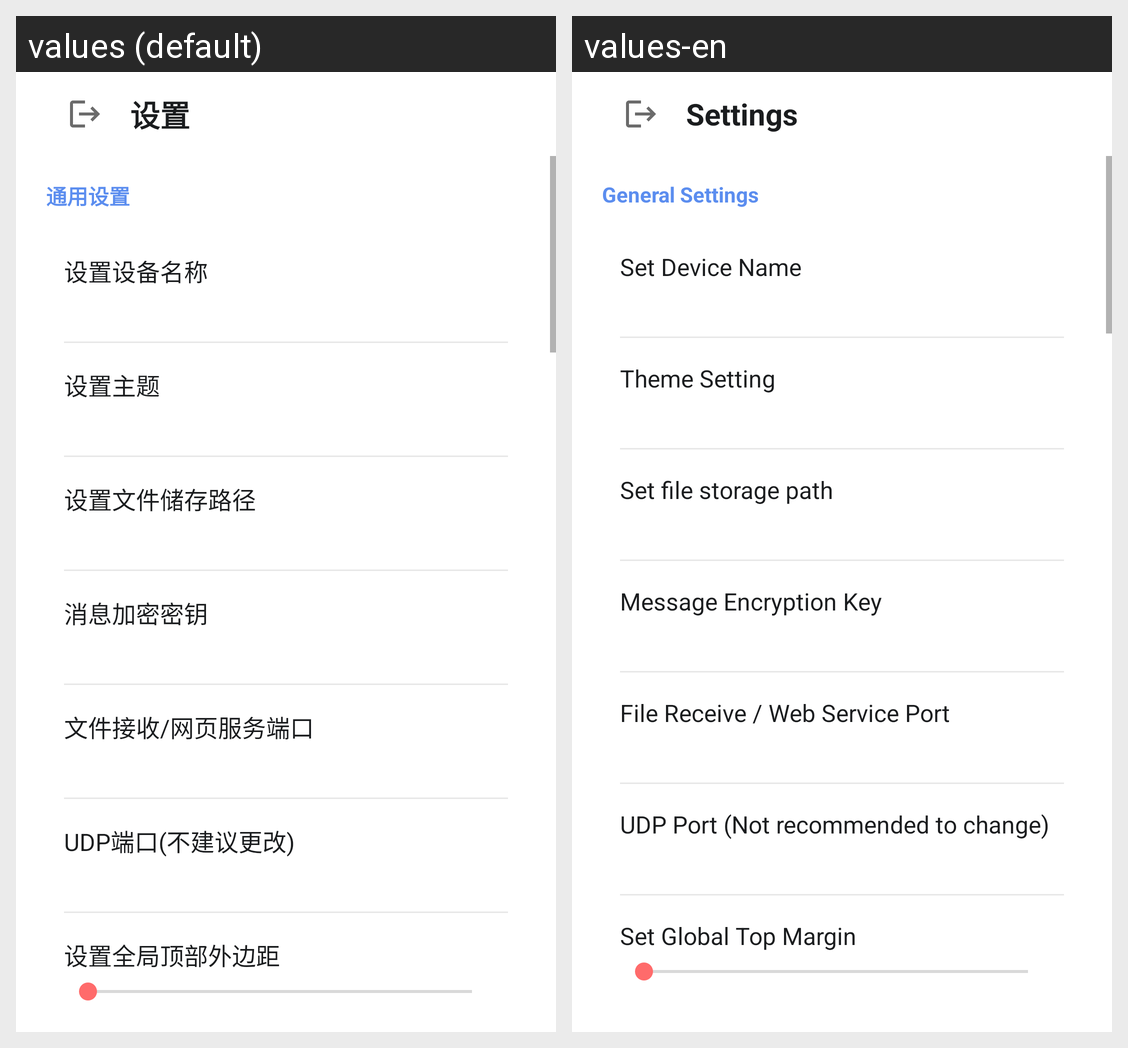

The Android screen above is rendered under two locales of the same app. Produce the string resources it draws, with the default and per-locale values.
Android screen res/layout/activity_setting.xml rendered under 2 locales, left to right: values (default), values-en. Device: Nexus 5 (rendered at 1080×1920; each locale shown at half size, 540×960, under a caption strip naming it); theme AppTheme.
Strings drawn on this screen, with the default value and each locale's value (text and hints the layout hard-codes, and strings that could not be matched under every locale, appear in the picture but are not listed):

setting
  values: 设置
  values-en: Settings

general_settings
  values: 通用设置
  values-en: General Settings

set_dev_name
  values: 设置设备名称
  values-en: Set Device Name

theme_setting
  values: 设置主题
  values-en: Theme Setting

set_recv_file_path
  values: 设置文件储存路径
  values-en: Set file storage path

message_key
  values: 消息加密密钥
  values-en: Message Encryption Key

tcp_port
  values: 文件接收/网页服务端口
  values-en: File Receive / Web Service Port

udp_port
  values: UDP端口(不建议更改)
  values-en: UDP Port (Not recommended to change)

set_global_top_margin
  values: 设置全局顶部外边距
  values-en: Set Global Top Margin
